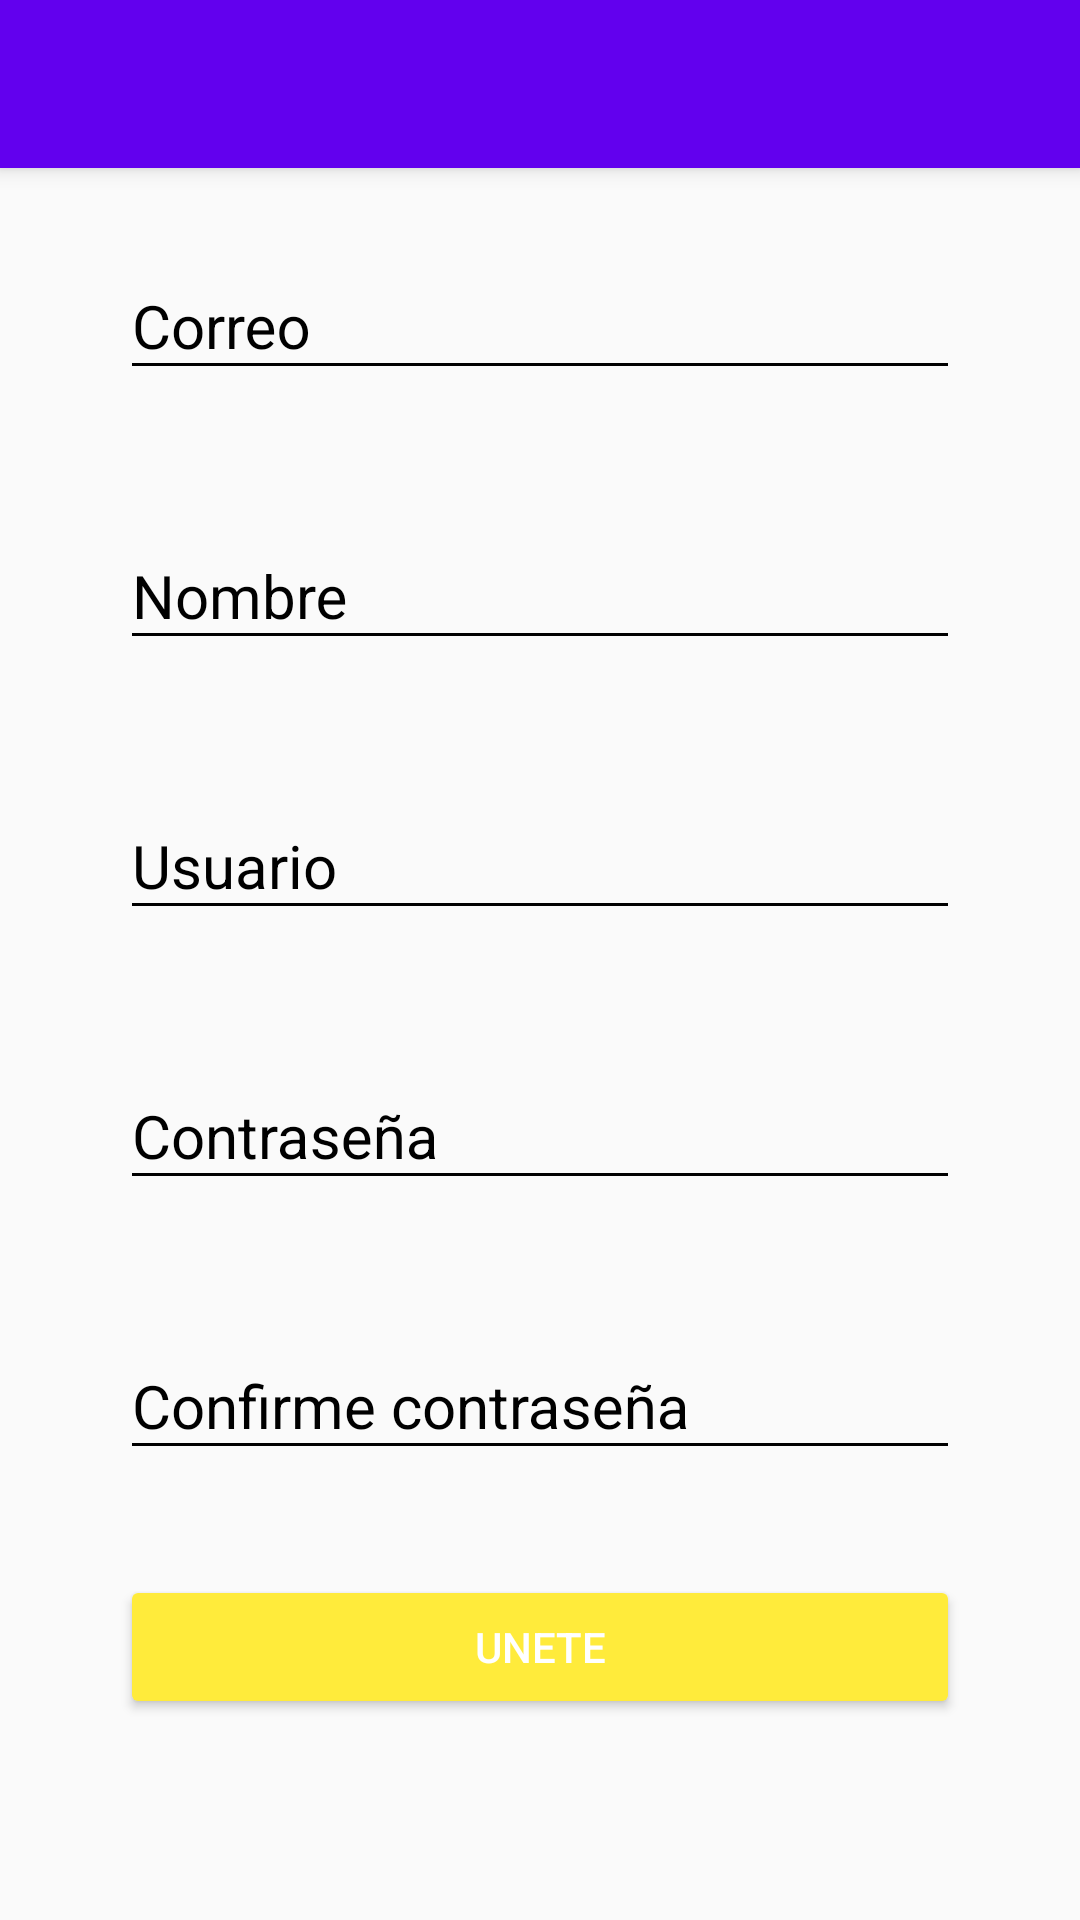

Produce the Android XML layout that renders to this screen, including the resource entries it uses.
<!-- AndroidManifest.xml: application theme AppTheme -->
<!-- res/layout/activity_create_account.xml -->
<?xml version="1.0" encoding="utf-8"?>
<androidx.coordinatorlayout.widget.CoordinatorLayout xmlns:android="http://schemas.android.com/apk/res/android"
    xmlns:app="http://schemas.android.com/apk/res-auto"
    xmlns:tools="http://schemas.android.com/tools"
    android:layout_width="match_parent"
    android:layout_height="match_parent"
    tools:context=".CreateAccountActivity">

    <include layout="@layout/appbar_toolbar"/>

    <ScrollView
        android:layout_width="match_parent"
        android:layout_height="match_parent"
        android:fillViewport="true">

        <LinearLayout
            android:layout_width="match_parent"
            android:layout_height="match_parent"
            android:padding="@dimen/padding_create_account"
            android:orientation="vertical">

            <com.google.android.material.textfield.TextInputLayout
                android:layout_width="match_parent"
                android:layout_height="wrap_content"
                android:theme="@style/editTextBlack"
                android:layout_marginTop="@dimen/marginTop_create_account">

                <com.google.android.material.textfield.TextInputEditText
                    android:layout_width="match_parent"
                    android:layout_height="wrap_content"
                    android:hint="@string/correo"
                    android:inputType="textEmailAddress">

                </com.google.android.material.textfield.TextInputEditText>
            </com.google.android.material.textfield.TextInputLayout>

            <com.google.android.material.textfield.TextInputLayout
                android:layout_width="match_parent"
                android:layout_height="wrap_content"
                android:theme="@style/editTextBlack"
                android:layout_marginTop="@dimen/marginTop_create_account">

                <com.google.android.material.textfield.TextInputEditText
                    android:layout_width="match_parent"
                    android:layout_height="wrap_content"
                    android:hint="@string/nombre"
                    android:inputType="text">

                </com.google.android.material.textfield.TextInputEditText>
            </com.google.android.material.textfield.TextInputLayout>

            <com.google.android.material.textfield.TextInputLayout
                android:layout_width="match_parent"
                android:layout_height="wrap_content"
                android:theme="@style/editTextBlack"
                android:layout_marginTop="@dimen/marginTop_create_account">

                <com.google.android.material.textfield.TextInputEditText
                    android:layout_width="match_parent"
                    android:layout_height="wrap_content"
                    android:hint="@string/usuario"
                    android:inputType="text">

                </com.google.android.material.textfield.TextInputEditText>
            </com.google.android.material.textfield.TextInputLayout>

            <com.google.android.material.textfield.TextInputLayout
                android:layout_width="match_parent"
                android:layout_height="wrap_content"
                android:theme="@style/editTextBlack"
                android:layout_marginTop="@dimen/marginTop_create_account">

                <com.google.android.material.textfield.TextInputEditText
                    android:layout_width="match_parent"
                    android:layout_height="wrap_content"
                    android:hint="@string/contrasena"
                    android:inputType="textPassword">

                </com.google.android.material.textfield.TextInputEditText>
            </com.google.android.material.textfield.TextInputLayout>

            <com.google.android.material.textfield.TextInputLayout
                android:layout_width="match_parent"
                android:layout_height="wrap_content"
                android:theme="@style/editTextBlack"
                android:layout_marginTop="@dimen/marginTop_create_account">

                <com.google.android.material.textfield.TextInputEditText
                    android:layout_width="match_parent"
                    android:layout_height="wrap_content"
                    android:hint="@string/confirme_contrasena"
                    android:inputType="textPassword">

                </com.google.android.material.textfield.TextInputEditText>
            </com.google.android.material.textfield.TextInputLayout>

            <Button
                android:layout_width="match_parent"
                android:layout_height="wrap_content"
                android:text="@string/button_text_create_account"
                android:layout_marginTop="@dimen/marginTop_create_account"
                android:theme="@style/RaiseButtonDark"/>
        </LinearLayout>
    </ScrollView>
</androidx.coordinatorlayout.widget.CoordinatorLayout>
<!-- res/layout/appbar_toolbar.xml (included above) -->
<?xml version="1.0" encoding="utf-8"?>
<com.google.android.material.appbar.AppBarLayout
    xmlns:android="http://schemas.android.com/apk/res/android"
    android:layout_width="match_parent"
    android:layout_height="wrap_content"
    xmlns:app="http://schemas.android.com/apk/res-auto"
    android:theme="@style/AppTheme.AppBarOverlay">
    
    <androidx.appcompat.widget.Toolbar
        android:id="@+id/toolbar"
        android:layout_width="match_parent"
        android:layout_height="?attr/actionBarSize"
        android:background="?attr/colorPrimary"
        app:popupTheme="@style/AppTheme.PopupOverlay"/>

</com.google.android.material.appbar.AppBarLayout>
<!-- resources referenced by this layout -->
<resources>
  <dimen name="marginTop_create_account">35dp</dimen>
  <dimen name="padding_create_account">40dp</dimen>
  <string name="button_text_create_account">UNETE</string>
  <string name="confirme_contrasena">Confirme contraseña</string>
  <string name="contrasena">Contraseña</string>
  <string name="correo">Correo</string>
  <string name="nombre">Nombre</string>
  <string name="usuario">Usuario</string>
  <style name="AppTheme.AppBarOverlay" parent="ThemeOverlay.AppCompat.Dark.ActionBar" />
  <style name="AppTheme.PopupOverlay" parent="ThemeOverlay.AppCompat.Light" />
  <style name="RaiseButtonDark" parent="Theme.AppCompat.Light">
          <item name="colorButtonNormal">@color/colorPrimaryDark</item>
          <item name="colorControlHighlight">@color/colorPrimary</item>
          <item name="android:textColor">@color/editText_white</item>
      </style>
  <style name="editTextBlack" parent="Theme.AppCompat.Light">
          <item name="android:textSize">@dimen/editText_textSize</item>
          <item name="android:textColorHint">@color/editText_black</item>
          <item name="android:textColorPrimary">@color/editText_black</item>
          <item name="colorControlNormal">@color/editText_black</item>
          <item name="colorControlActivated">@color/editText_black</item>
      </style>
  <style name="AppTheme" parent="Theme.AppCompat.Light.NoActionBar">
          
          <item name="colorPrimary">@color/colorPrimary</item>
          <item name="colorPrimaryDark">@color/colorPrimaryDark</item>
          <item name="colorAccent">@color/colorAccent</item>
      </style>
  <color name="colorPrimaryDark">#ffeb3b</color>
  <color name="colorPrimary">#6200EE</color>
  <color name="editText_white">#FFFFFF</color>
  <dimen name="editText_textSize">20sp</dimen>
  <color name="editText_black">#000000</color>
  <color name="colorAccent">#03DAC5</color>
</resources>
